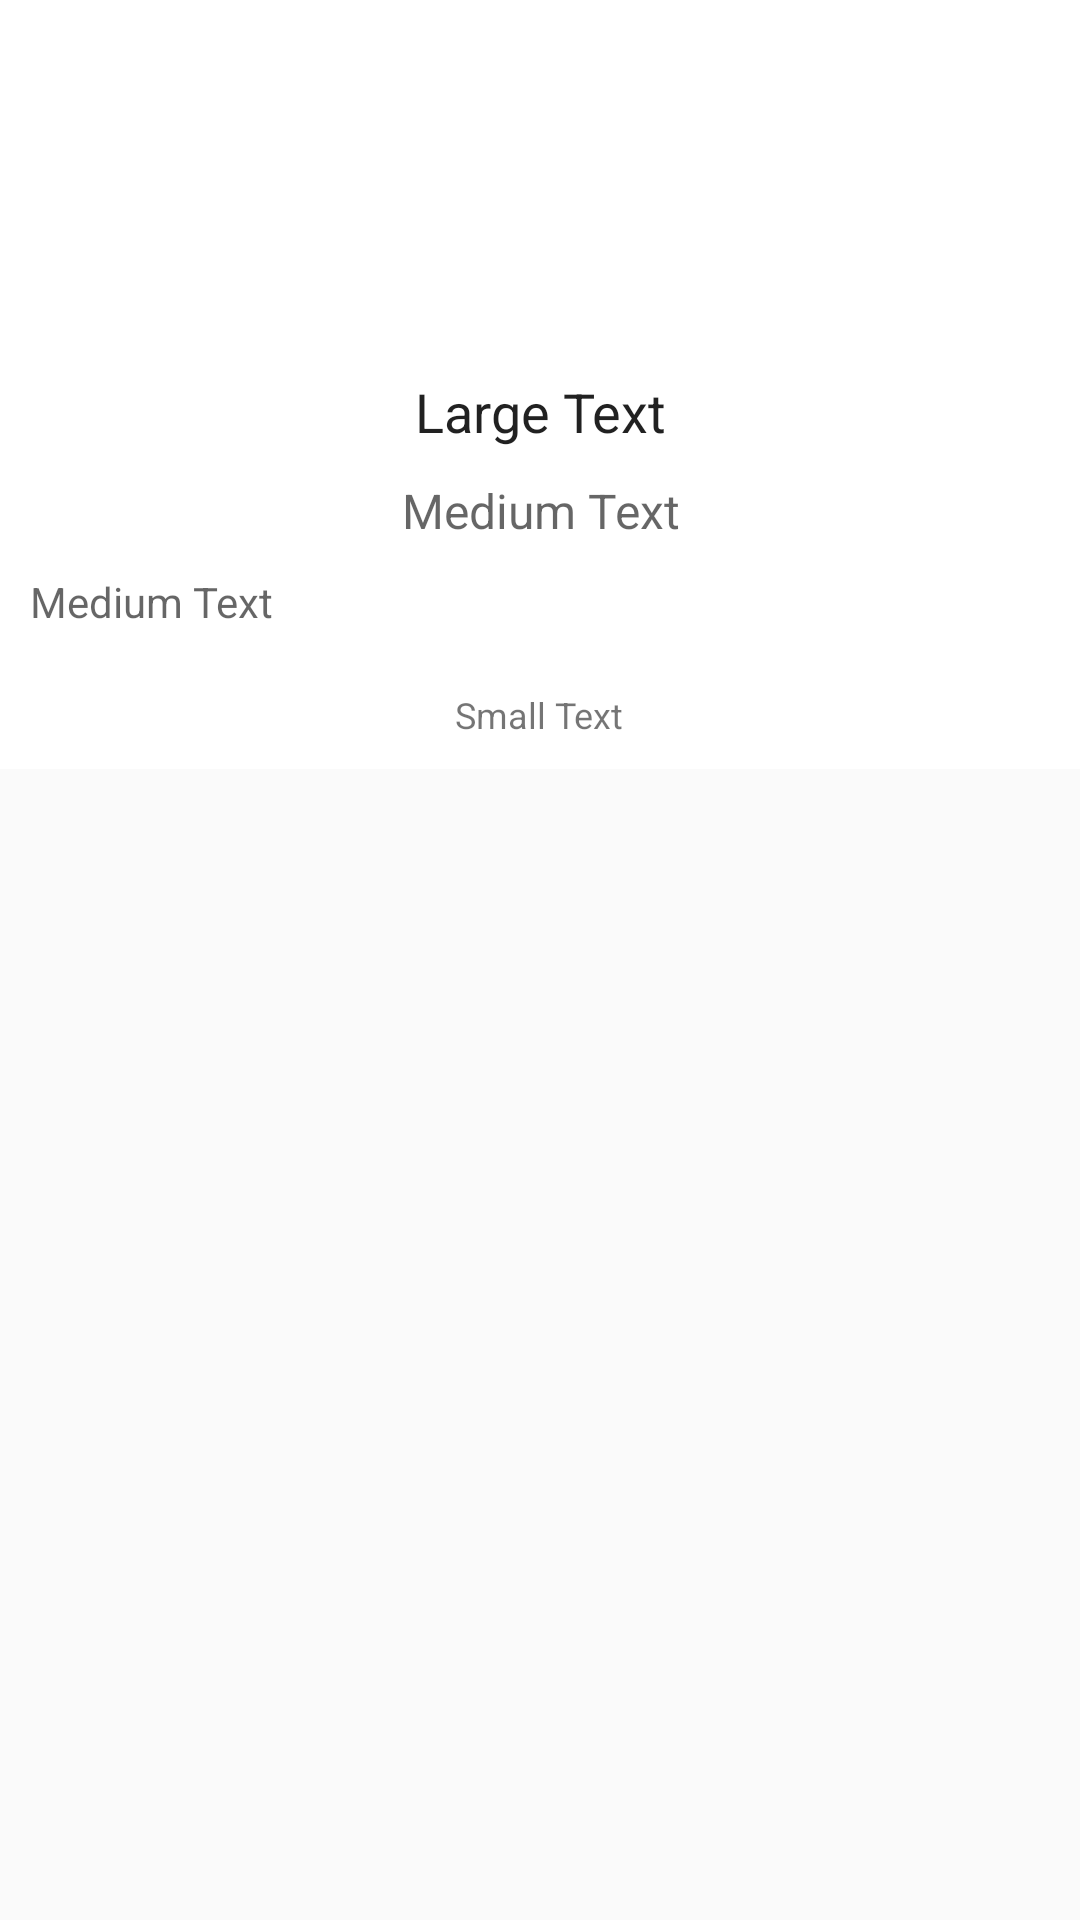

Produce the Android XML layout that renders to this screen, including the resource entries it uses.
<!-- AndroidManifest.xml: application theme AppTheme -->
<!-- res/layout/fragment_app_detail.xml -->
<?xml version="1.0" encoding="utf-8"?>
<ScrollView xmlns:android="http://schemas.android.com/apk/res/android"
    android:layout_width="match_parent"
    android:layout_height="match_parent">

    <RelativeLayout
        android:layout_width="match_parent"
        android:layout_height="match_parent"
        android:background="@color/white">

        <ImageView
            android:id="@+id/ivAppIcon"
            android:layout_width="match_parent"
            android:layout_height="100dp"
            android:layout_alignParentTop="true"
            android:layout_centerHorizontal="true"
            android:layout_marginTop="15dp"
            android:src="@mipmap/ic_launcher" />

        <TextView
            android:id="@+id/tvAppTitle"
            android:layout_width="match_parent"
            android:layout_height="wrap_content"
            android:layout_alignParentEnd="true"
            android:layout_alignParentLeft="true"
            android:layout_alignParentRight="true"
            android:layout_alignParentStart="true"
            android:layout_below="@+id/ivAppIcon"
            android:layout_marginBottom="10dp"
            android:layout_marginTop="10dp"
            android:text="Large Text"
            android:textAlignment="center"
            android:textAppearance="?android:attr/textAppearanceLarge"
            android:textSize="18sp" />

        <TextView
            android:id="@+id/tvAppArtist"
            android:layout_width="match_parent"
            android:layout_height="wrap_content"
            android:layout_alignParentEnd="true"
            android:layout_alignParentLeft="true"
            android:layout_alignParentRight="true"
            android:layout_alignParentStart="true"
            android:layout_below="@+id/tvAppTitle"
            android:text="Medium Text"
            android:textAlignment="center"
            android:textAppearance="?android:attr/textAppearanceMedium"
            android:textSize="16sp" />

        <TextView
            android:id="@+id/tvAppSummary"
            android:layout_width="match_parent"
            android:layout_height="wrap_content"
            android:layout_alignParentEnd="true"
            android:layout_alignParentLeft="true"
            android:layout_alignParentRight="true"
            android:layout_alignParentStart="true"
            android:layout_below="@+id/tvAppArtist"
            android:layout_margin="10dp"
            android:text="Medium Text"
            android:textAppearance="?android:attr/textAppearanceMedium"
            android:textSize="14sp" />

        <TextView
            android:id="@+id/tvAppDate"
            android:layout_width="wrap_content"
            android:layout_height="wrap_content"
            android:layout_below="@+id/tvAppSummary"
            android:layout_centerHorizontal="true"
            android:layout_margin="10dp"
            android:text="Small Text"
            android:textAppearance="?android:attr/textAppearanceSmall"
            android:textSize="12sp" />

    </RelativeLayout>
</ScrollView>
<!-- resources referenced by this layout -->
<resources>
  <style name="AppTheme" parent="Theme.AppCompat.Light.NoActionBar">
          
          <item name="colorPrimary">@color/colorPrimary</item>
          <item name="colorPrimaryDark">@color/colorPrimaryDark</item>
          <item name="colorAccent">@color/colorAccent</item>
          <item name="windowNoTitle">true</item>
      </style>
  <!-- not gathered from this repository: default colours our renderer supplied (Android Studio template values) -->
  <color name="white">#FFFFFFFF</color>
  <color name="colorPrimary">#FF6200EE</color>
  <color name="colorPrimaryDark">#FF3700B3</color>
  <color name="colorAccent">#FF03DAC5</color>
</resources>
